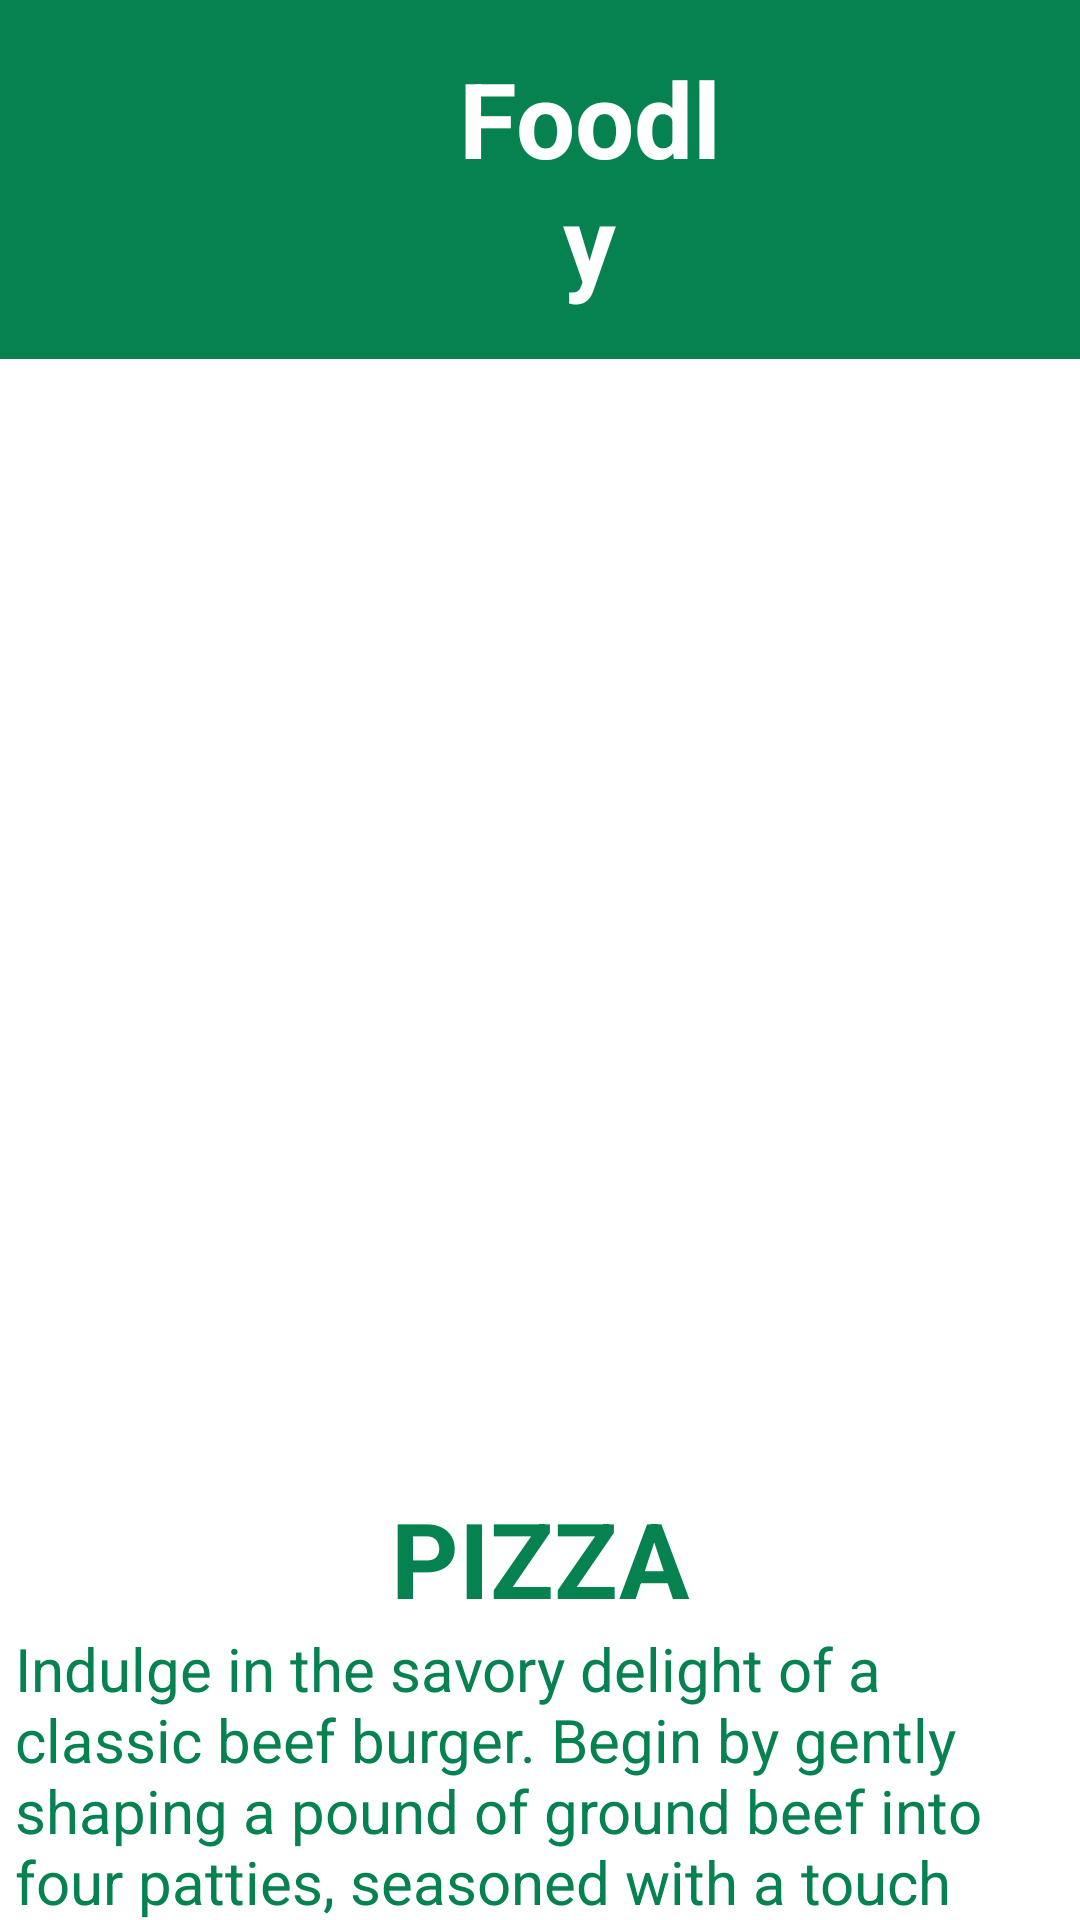

Layout XML and referenced resources for this Android screen:
<!-- AndroidManifest.xml: application theme Theme.Lovify -->
<!-- res/layout/activity_pizza_screen.xml -->
<?xml version="1.0" encoding="utf-8"?>
<RelativeLayout xmlns:android="http://schemas.android.com/apk/res/android"
    xmlns:app="http://schemas.android.com/apk/res-auto"
    xmlns:tools="http://schemas.android.com/tools"
    android:layout_width="match_parent"
    android:layout_height="match_parent"
    tools:context=".PizzaScreen">

    <include
        android:id="@+id/toolBar"
        layout="@layout/toolbar"
        android:layout_width="match_parent"
        android:layout_height="wrap_content"
        android:layout_alignParentTop="true"
        android:layout_alignParentStart="true"/>

    <androidx.core.widget.NestedScrollView
        android:layout_width="match_parent"
        android:layout_height="match_parent"
        android:fillViewport="true"
        android:layout_below="@id/toolBar">

        <androidx.constraintlayout.widget.ConstraintLayout
            android:layout_width="match_parent"
            android:layout_height="match_parent">

            <androidx.constraintlayout.widget.Guideline
                android:id="@+id/viewPagerBottomAnchor"
                android:layout_width="wrap_content"
                android:layout_height="wrap_content"
                android:orientation="horizontal"
                app:layout_constraintGuide_percent="0.4"/>

            <androidx.viewpager.widget.ViewPager
                android:id="@+id/vpgr"
                android:layout_width="match_parent"
                android:layout_height="0dp"
                app:layout_constraintBottom_toTopOf="@+id/viewPagerBottomAnchor"
                app:layout_constraintEnd_toEndOf="parent"
                app:layout_constraintStart_toStartOf="parent"
                app:layout_constraintTop_toTopOf="parent">
            </androidx.viewpager.widget.ViewPager>

            <TextView
                android:id="@+id/txtpasta"
                android:layout_width="wrap_content"
                android:layout_height="wrap_content"
                android:text="Pizza"
                android:layout_marginTop="7dp"
                android:textAllCaps="true"
                android:textColor="@color/green"
                android:textSize="35dp"
                android:textStyle="bold"
                app:layout_constraintTop_toBottomOf="@id/vpgr"
                app:layout_constraintEnd_toEndOf="parent"
                app:layout_constraintStart_toStartOf="parent"/>

            <TextView
                android:id="@+id/txtPastaRecipe"
                android:layout_width="match_parent"
                android:layout_height="wrap_content"
                android:layout_marginStart="5dp"
                android:layout_marginEnd="5dp"
                android:text="@string/burgerrecipe"
                android:textColor="@color/green"
                android:textSize="20dp"
                app:layout_constraintBottom_toBottomOf="parent"
                app:layout_constraintEnd_toEndOf="parent"
                app:layout_constraintStart_toStartOf="parent"
                app:layout_constraintTop_toBottomOf="@id/txtpasta" />

        </androidx.constraintlayout.widget.ConstraintLayout>

    </androidx.core.widget.NestedScrollView>

</RelativeLayout>
<!-- res/layout/toolbar.xml (included above) -->
<?xml version="1.0" encoding="utf-8"?>

<RelativeLayout xmlns:android="http://schemas.android.com/apk/res/android"
    android:layout_width="match_parent"
    android:layout_height="wrap_content"
    android:background="@color/green">

    <RelativeLayout
        android:layout_width="match_parent"
        android:layout_height="wrap_content"
        android:padding="16dp">

        <ImageView
            android:id="@+id/imgViewMenu"
            android:layout_width="50dp"
            android:layout_height="50dp"
            android:layout_centerVertical="true"
            android:src="@drawable/ic_baseline_menu_24" />

        <TextView
            android:id="@+id/txtAppName"
            android:layout_width="wrap_content"
            android:layout_height="wrap_content"
            android:layout_alignParentStart="true"
            android:layout_alignParentTop="true"
            android:layout_marginStart="130dp"
            android:layout_marginEnd="97dp"
            android:text="Foodly"
            android:layout_centerVertical="true"
            android:textAlignment="center"
            android:textColor="@color/white"
            android:textSize="35dp"
            android:textStyle="bold" />

        <ImageView
            android:id="@+id/imgviewPlus"
            android:layout_width="50dp"
            android:layout_height="50dp"
            android:layout_alignParentEnd="true"
            android:src="@drawable/ic_baseline_add_circle_24"/>
    </RelativeLayout>

</RelativeLayout>
<!-- resources referenced by this layout -->
<resources>
  <color name="green">#068251</color>
  <color name="white">#FFFFFFFF</color>
  <string name="burgerrecipe">Indulge in the savory delight of a classic beef burger. Begin by gently shaping a pound of ground beef into four patties, seasoned with a touch of salt and pepper. Grill or pan-fry the patties until they\'re cooked to your preferred level of doneness, adding cheese during the last moments for a gooey finish. Toast the burger buns to golden perfection. Assemble your burger by layering lettuce leaves, juicy tomato slices, and thin rings of onion on the bottom bun. Place the patty on top, followed by optional cheese, pickles, and your choice of condiments like ketchup and mustard. Crown the burger with the top bun and savor the harmonious blend of flavors and textures. Serve alongside your favorite sides and relish this timeless culinary pleasure.</string>
  <style name="Theme.Lovify" parent="Theme.MaterialComponents.Light.NoActionBar">
          
          <item name="colorPrimary">@color/green</item>
          <item name="colorPrimaryVariant">@color/green</item>
          <item name="colorOnPrimary">@color/white</item>
          
          <item name="colorSecondary">@color/teal_200</item>
          <item name="colorSecondaryVariant">@color/teal_700</item>
          <item name="colorOnSecondary">@color/black</item>
          
          <item name="android:statusBarColor">?attr/colorPrimaryVariant</item>
          
      </style>
  <color name="teal_200">#FF03DAC5</color>
  <color name="teal_700">#FF018786</color>
  <color name="black">#FF000000</color>
</resources>
